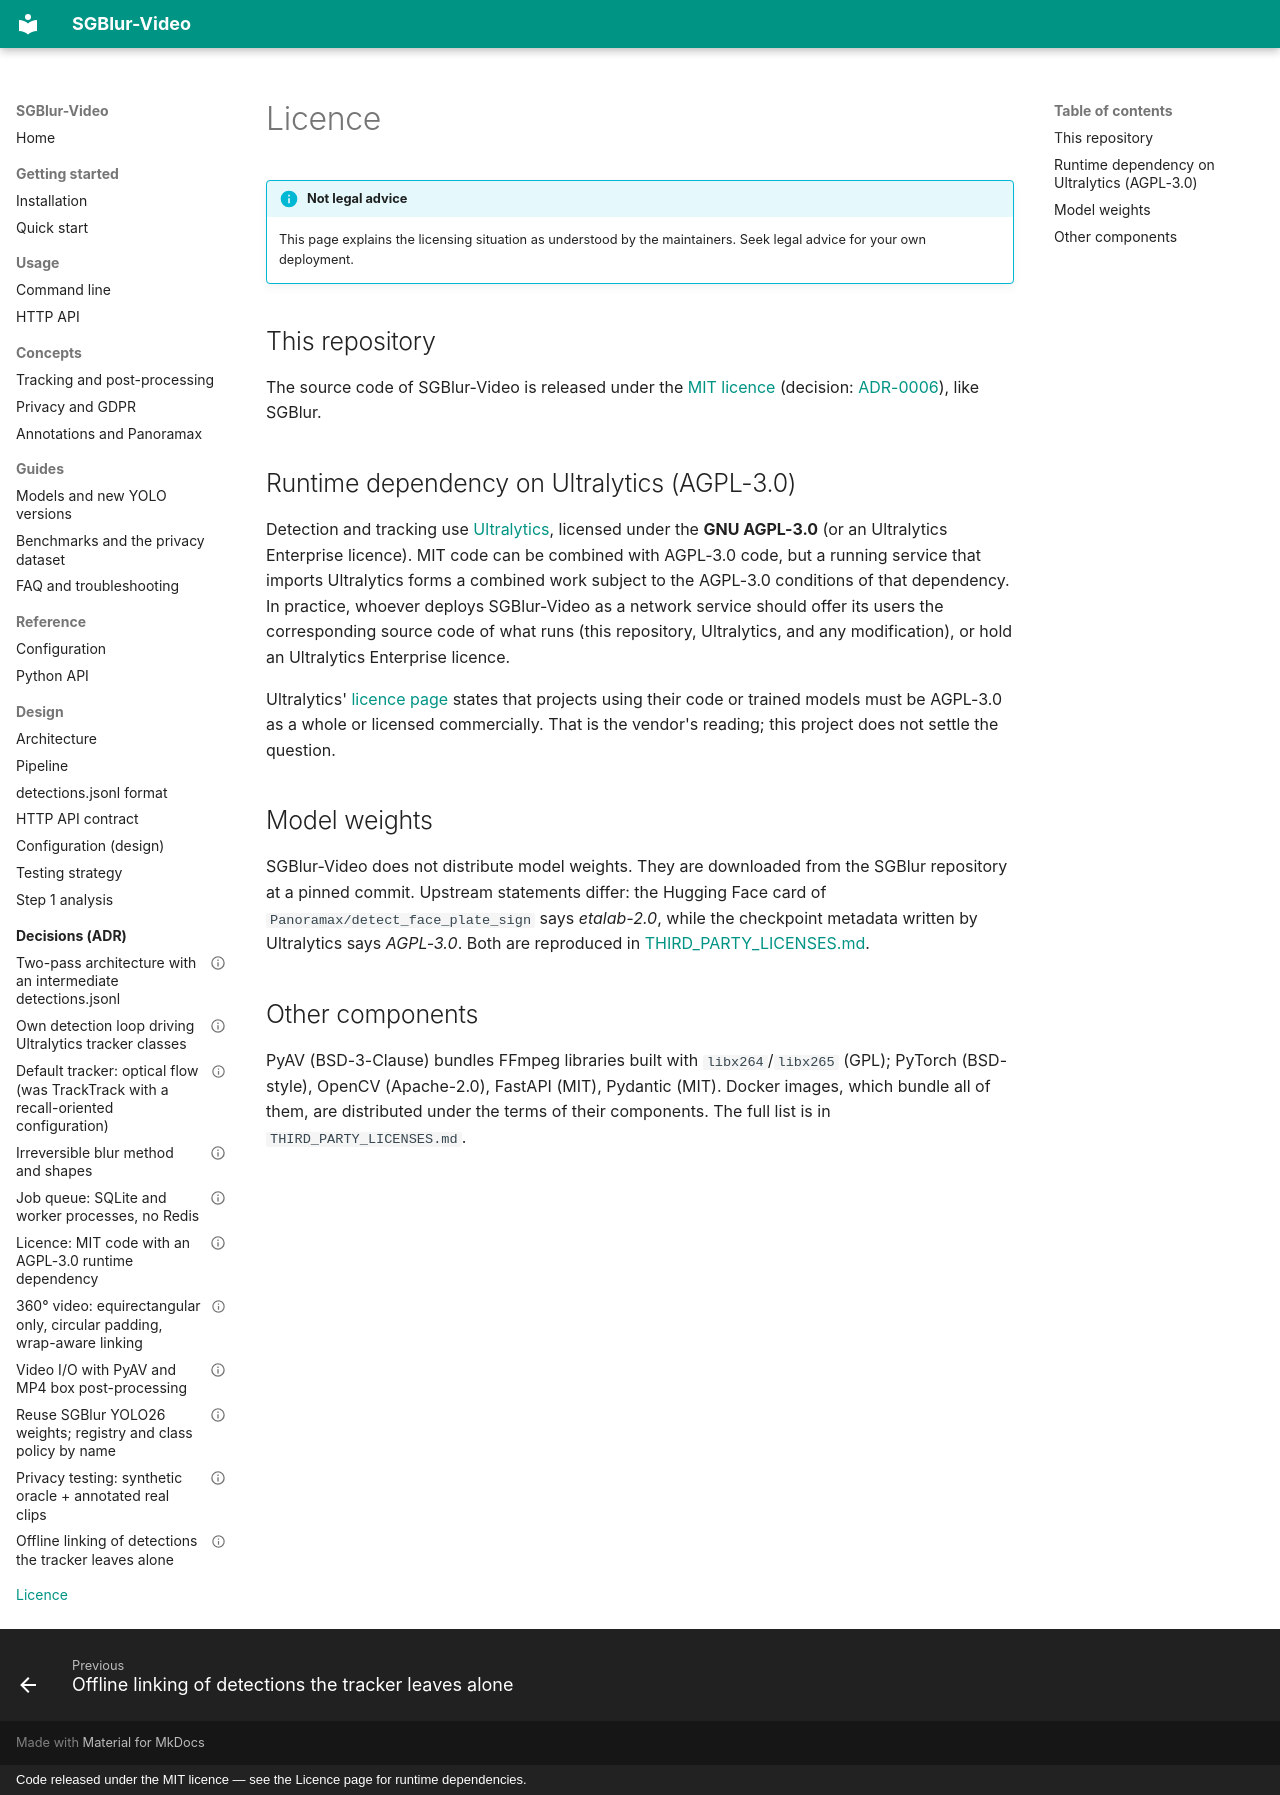

repository: KylianAUBRY/SGBlur_Video · page: license/index.html · generator: mkdocs · copyright: Code released under the MIT licence — see the Licence page for runtime dependencies.

# Licence

!!! info "Not legal advice"
    This page explains the licensing situation as understood by the
    maintainers. Seek legal advice for your own deployment.

## This repository

The source code of SGBlur-Video is released under the
[MIT licence](https://github.com/KylianAUBRY/SGBlur_Video/blob/main/LICENSE)
(decision: [ADR-0006](adr/0006-licence.md)), like SGBlur.

## Runtime dependency on Ultralytics (AGPL-3.0)

Detection and tracking use [Ultralytics](https://github.com/ultralytics/ultralytics),
licensed under the **GNU AGPL-3.0** (or an Ultralytics Enterprise licence).
MIT code can be combined with AGPL-3.0 code, but a running service that imports
Ultralytics forms a combined work subject to the AGPL-3.0 conditions of that
dependency. In practice, whoever deploys SGBlur-Video as a network service
should offer its users the corresponding source code of what runs (this
repository, Ultralytics, and any modification), or hold an Ultralytics
Enterprise licence.

Ultralytics' [licence page](https://www.ultralytics.com/license) states that
projects using their code or trained models must be AGPL-3.0 as a whole or
licensed commercially. That is the vendor's reading; this project does not
settle the question.

## Model weights

SGBlur-Video does not distribute model weights. They are downloaded from the
SGBlur repository at a pinned commit. Upstream statements differ: the
Hugging Face card of `Panoramax/detect_face_plate_sign` says *etalab-2.0*,
while the checkpoint metadata written by Ultralytics says *AGPL-3.0*. Both are
reproduced in
[THIRD_PARTY_LICENSES.md](https://github.com/KylianAUBRY/SGBlur_Video/blob/main/THIRD_PARTY_LICENSES.md).

## Other components

PyAV (BSD-3-Clause) bundles FFmpeg libraries built with `libx264`/`libx265`
(GPL); PyTorch (BSD-style), OpenCV (Apache-2.0), FastAPI (MIT), Pydantic (MIT).
Docker images, which bundle all of them, are distributed under the terms of
their components. The full list is in `THIRD_PARTY_LICENSES.md`.
